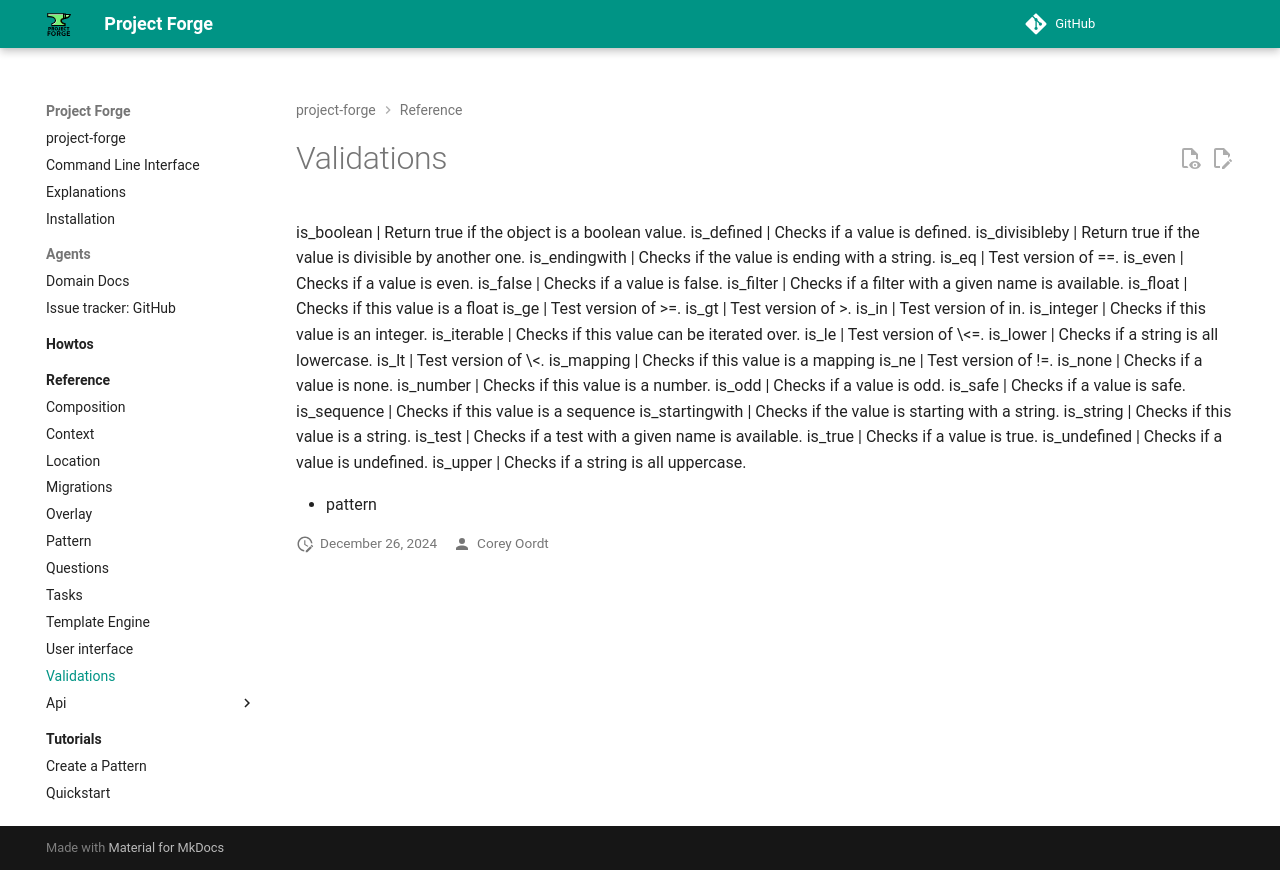

repository: callowayproject/project-forge · page: reference/validations/index.html · generator: mkdocs

is_boolean | Return true if the object is a boolean value.
is_defined | Checks if a value is defined.
is_divisibleby | Return true if the value is divisible by another one.
is_endingwith | Checks if the value is ending with a string.
is_eq | Test version of ==.
is_even | Checks if a value is even.
is_false | Checks if a value is false.
is_filter | Checks if a filter with a given name is available.
is_float | Checks if this value is a float
is_ge | Test version of >=.
is_gt | Test version of >.
is_in | Test version of in.
is_integer | Checks if this value is an integer.
is_iterable | Checks if this value can be iterated over.
is_le | Test version of \<=.
is_lower | Checks if a string is all lowercase.
is_lt | Test version of \<.
is_mapping | Checks if this value is a mapping
is_ne | Test version of !=.
is_none | Checks if a value is none.
is_number | Checks if this value is a number.
is_odd | Checks if a value is odd.
is_safe | Checks if a value is safe.
is_sequence | Checks if this value is a sequence
is_startingwith | Checks if the value is starting with a string.
is_string | Checks if this value is a string.
is_test | Checks if a test with a given name is available.
is_true | Checks if a value is true.
is_undefined | Checks if a value is undefined.
is_upper | Checks if a string is all uppercase.

- pattern
